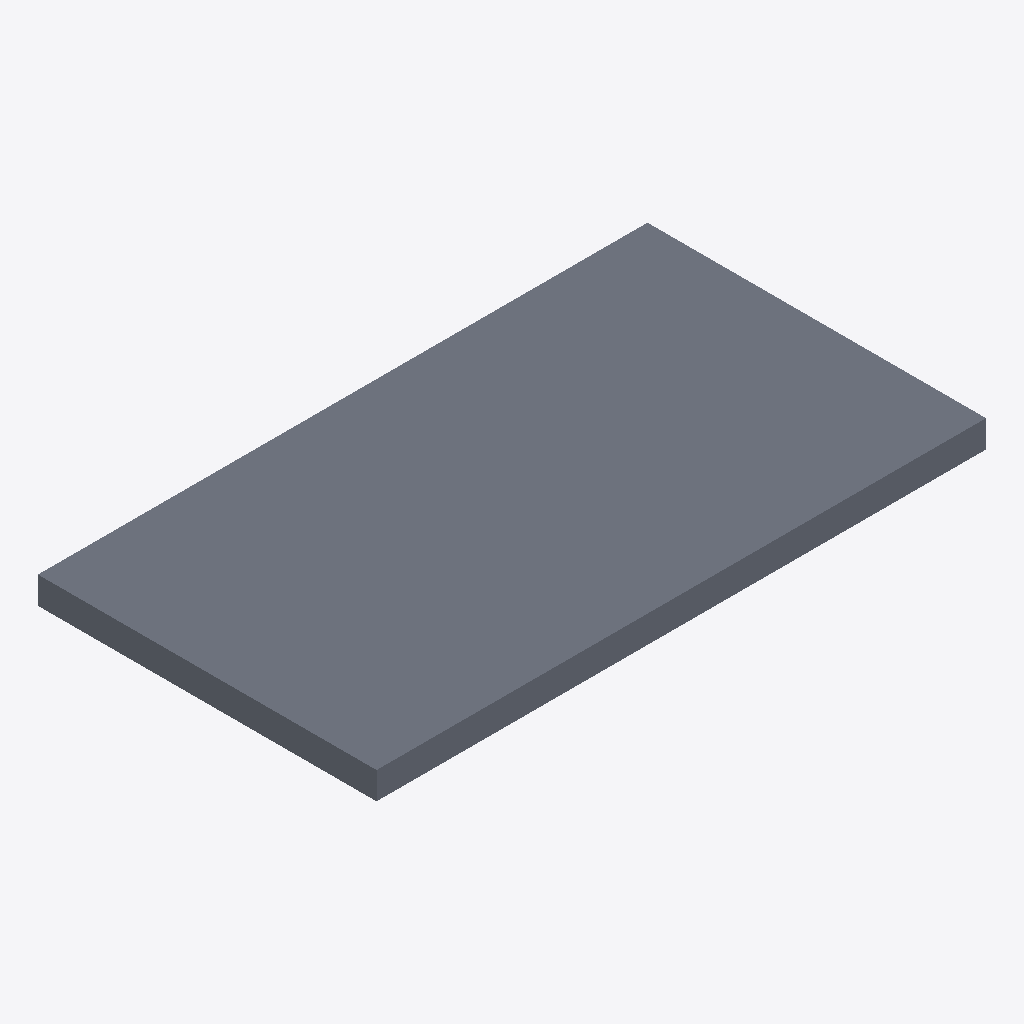
Isometric view of an IFC building model (IFC-SPF (STEP), schema IFC4X3, length unit metre), seen from the south-west, elements coloured by IFC class: 1 slab (grey).
Extent 18.0 m × 10.0 m × 0.8 m (x, y, z). Elements (1): 1 IfcSlab.

HEADER;
FILE_DESCRIPTION(('ViewDefinition [CoordinationView]'),'2;1');
FILE_NAME('','2026-06-23T23:00:55',(''),(''),'IfcOpenShell 0.8.5-1c5b825','IfcOpenShell 0.8.5-1c5b825','');
FILE_SCHEMA(('IFC4X3'));
ENDSEC;
DATA;
#1=IFCPROJECT('3CRCw54PX08Q$gwdEacTiF',$,'PUE19_OBLICUO',$,$,$,$,(#8),#3);
#10=IFCSITE('05yfKLKt5FZwCf1HO7Cl20',$,'Emplazamiento',$,$,$,$,$,$,$,$,$,$,$);
#15=IFCSLAB('2DOz2EWt58ogr_933J5dfm',$,'LOSA_OBL',$,$,#34,#28,$,.FLOOR.);
ENDSEC;
